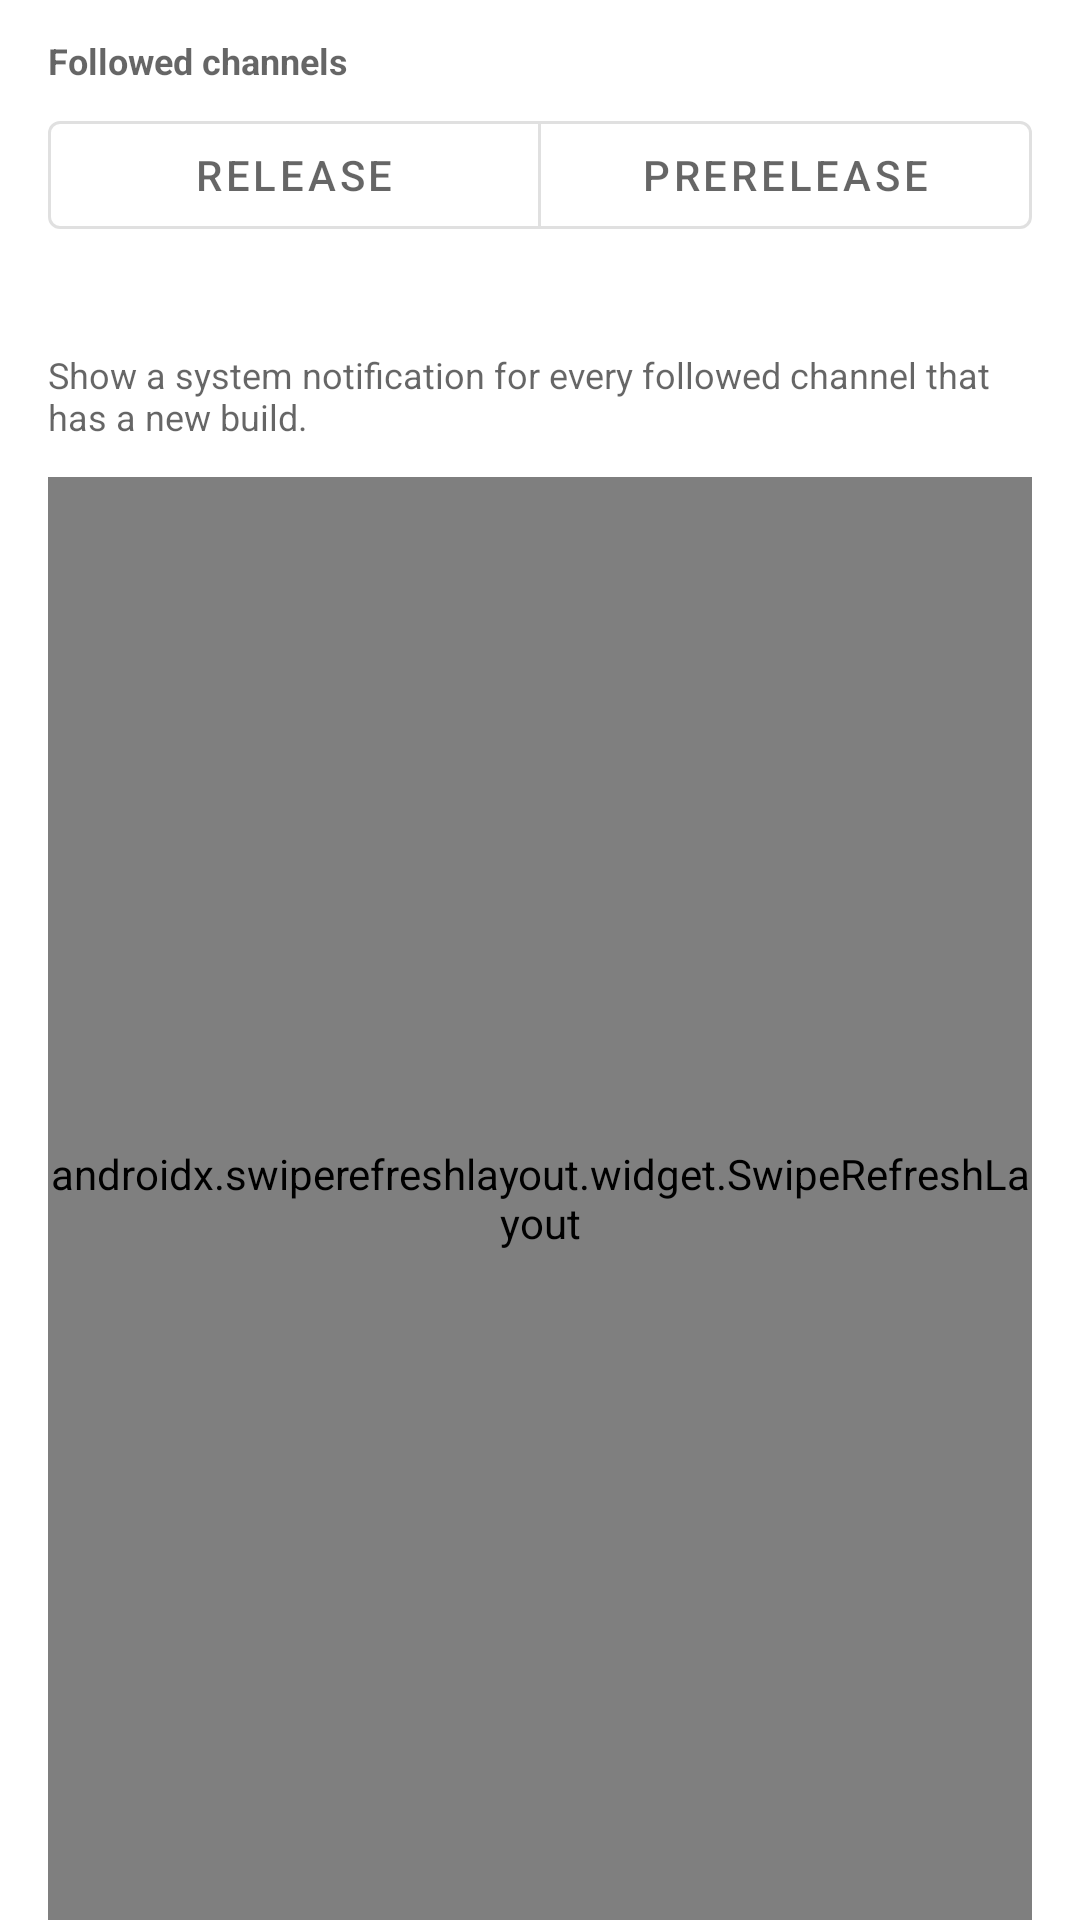

Here is an Android app screen rendered from its layout file. Give the layout XML and the strings, colors and styles it references.
<!-- AndroidManifest.xml: fallback theme Theme.MaterialComponents.DayNight.NoActionBar -->
<!-- res/layout/fragment_update_center.xml -->
<?xml version="1.0" encoding="utf-8"?>
<FrameLayout xmlns:android="http://schemas.android.com/apk/res/android"
    xmlns:app="http://schemas.android.com/apk/res-auto"
    android:id="@+id/update_center_root"
    android:layout_width="match_parent"
    android:layout_height="match_parent">

    <LinearLayout
        android:id="@+id/update_center_list_container"
        android:layout_width="match_parent"
        android:layout_height="match_parent"
        android:orientation="vertical"
        android:paddingHorizontal="16dp">

        <TextView
            android:layout_width="match_parent"
            android:layout_height="wrap_content"
            android:layout_marginTop="12dp"
            android:layout_marginBottom="6dp"
            android:text="@string/update_channel_title"
            android:textColor="?android:attr/textColorSecondary"
            android:textSize="12sp"
            android:textStyle="bold" />

        <com.google.android.material.button.MaterialButtonToggleGroup
            android:id="@+id/toggle_group_channel"
            android:layout_width="match_parent"
            android:layout_height="wrap_content"
            app:singleSelection="false"
            app:selectionRequired="true">

            <com.google.android.material.button.MaterialButton
                android:id="@+id/btn_channel_release"
                style="?attr/materialButtonOutlinedStyle"
                android:layout_width="0dp"
                android:layout_height="wrap_content"
                android:layout_weight="1"
                android:text="@string/update_channel_release" />

            <com.google.android.material.button.MaterialButton
                android:id="@+id/btn_channel_prerelease"
                style="?attr/materialButtonOutlinedStyle"
                android:layout_width="0dp"
                android:layout_height="wrap_content"
                android:layout_weight="1"
                android:text="@string/update_channel_prerelease" />
        </com.google.android.material.button.MaterialButtonToggleGroup>

        <TextView
            android:id="@+id/tv_channel_summary"
            android:layout_width="match_parent"
            android:layout_height="wrap_content"
            android:layout_marginTop="6dp"
            android:layout_marginBottom="12dp"
            android:textColor="?android:attr/textColorSecondary"
            android:textSize="12sp" />

        <com.google.android.material.materialswitch.MaterialSwitch
            android:id="@+id/sw_in_app_notification"
            android:layout_width="match_parent"
            android:layout_height="wrap_content"
            android:paddingBottom="4dp"
            android:text="@string/update_in_app_notification" />

        <TextView
            android:layout_width="match_parent"
            android:layout_height="wrap_content"
            android:text="@string/update_in_app_notification_sum"
            android:textColor="?android:attr/textColorSecondary"
            android:textSize="12sp" />

        <TextView
            android:id="@+id/tv_permission_hint"
            android:layout_width="match_parent"
            android:layout_height="wrap_content"
            android:layout_marginTop="6dp"
            android:text="@string/update_notification_permission_denied"
            android:textColor="?android:attr/textColorSecondary"
            android:textSize="12sp"
            android:visibility="gone" />

        <com.google.android.material.button.MaterialButton
            android:id="@+id/btn_open_notification_settings"
            style="?attr/materialButtonOutlinedStyle"
            android:layout_width="wrap_content"
            android:layout_height="wrap_content"
            android:layout_marginTop="6dp"
            android:text="@string/update_notification_open_settings"
            android:visibility="gone" />

        <androidx.swiperefreshlayout.widget.SwipeRefreshLayout
            android:id="@+id/swipe_refresh"
            android:layout_width="match_parent"
            android:layout_height="0dp"
            android:layout_weight="1"
            android:layout_marginTop="12dp">

            <androidx.recyclerview.widget.RecyclerView
                android:id="@+id/update_release_list"
                android:layout_width="match_parent"
                android:layout_height="match_parent"
                android:clipToPadding="false"
                android:paddingBottom="16dp" />
        </androidx.swiperefreshlayout.widget.SwipeRefreshLayout>

        <TextView
            android:id="@+id/tv_empty"
            android:layout_width="match_parent"
            android:layout_height="0dp"
            android:layout_weight="1"
            android:gravity="center"
            android:text="@string/update_center_empty"
            android:textColor="?android:attr/textColorSecondary"
            android:visibility="gone" />
    </LinearLayout>

    <FrameLayout
        android:id="@+id/update_center_child_container"
        android:layout_width="match_parent"
        android:layout_height="match_parent"
        android:visibility="gone" />

</FrameLayout>
<!-- resources referenced by this layout -->
<resources>
  <string name="update_center_empty">No releases on the followed channels yet. Pull down to refresh.</string>
  <string name="update_channel_prerelease">Prerelease</string>
  <string name="update_channel_release">Release</string>
  <string name="update_channel_title">Followed channels</string>
  <string name="update_in_app_notification">Push in-app notification</string>
  <string name="update_in_app_notification_sum">Show a system notification for every followed channel that has a new build.</string>
  <string name="update_notification_open_settings">Open notification settings</string>
  <string name="update_notification_permission_denied">Notification permission is not granted. Allow notifications to receive update alerts.</string>
</resources>
